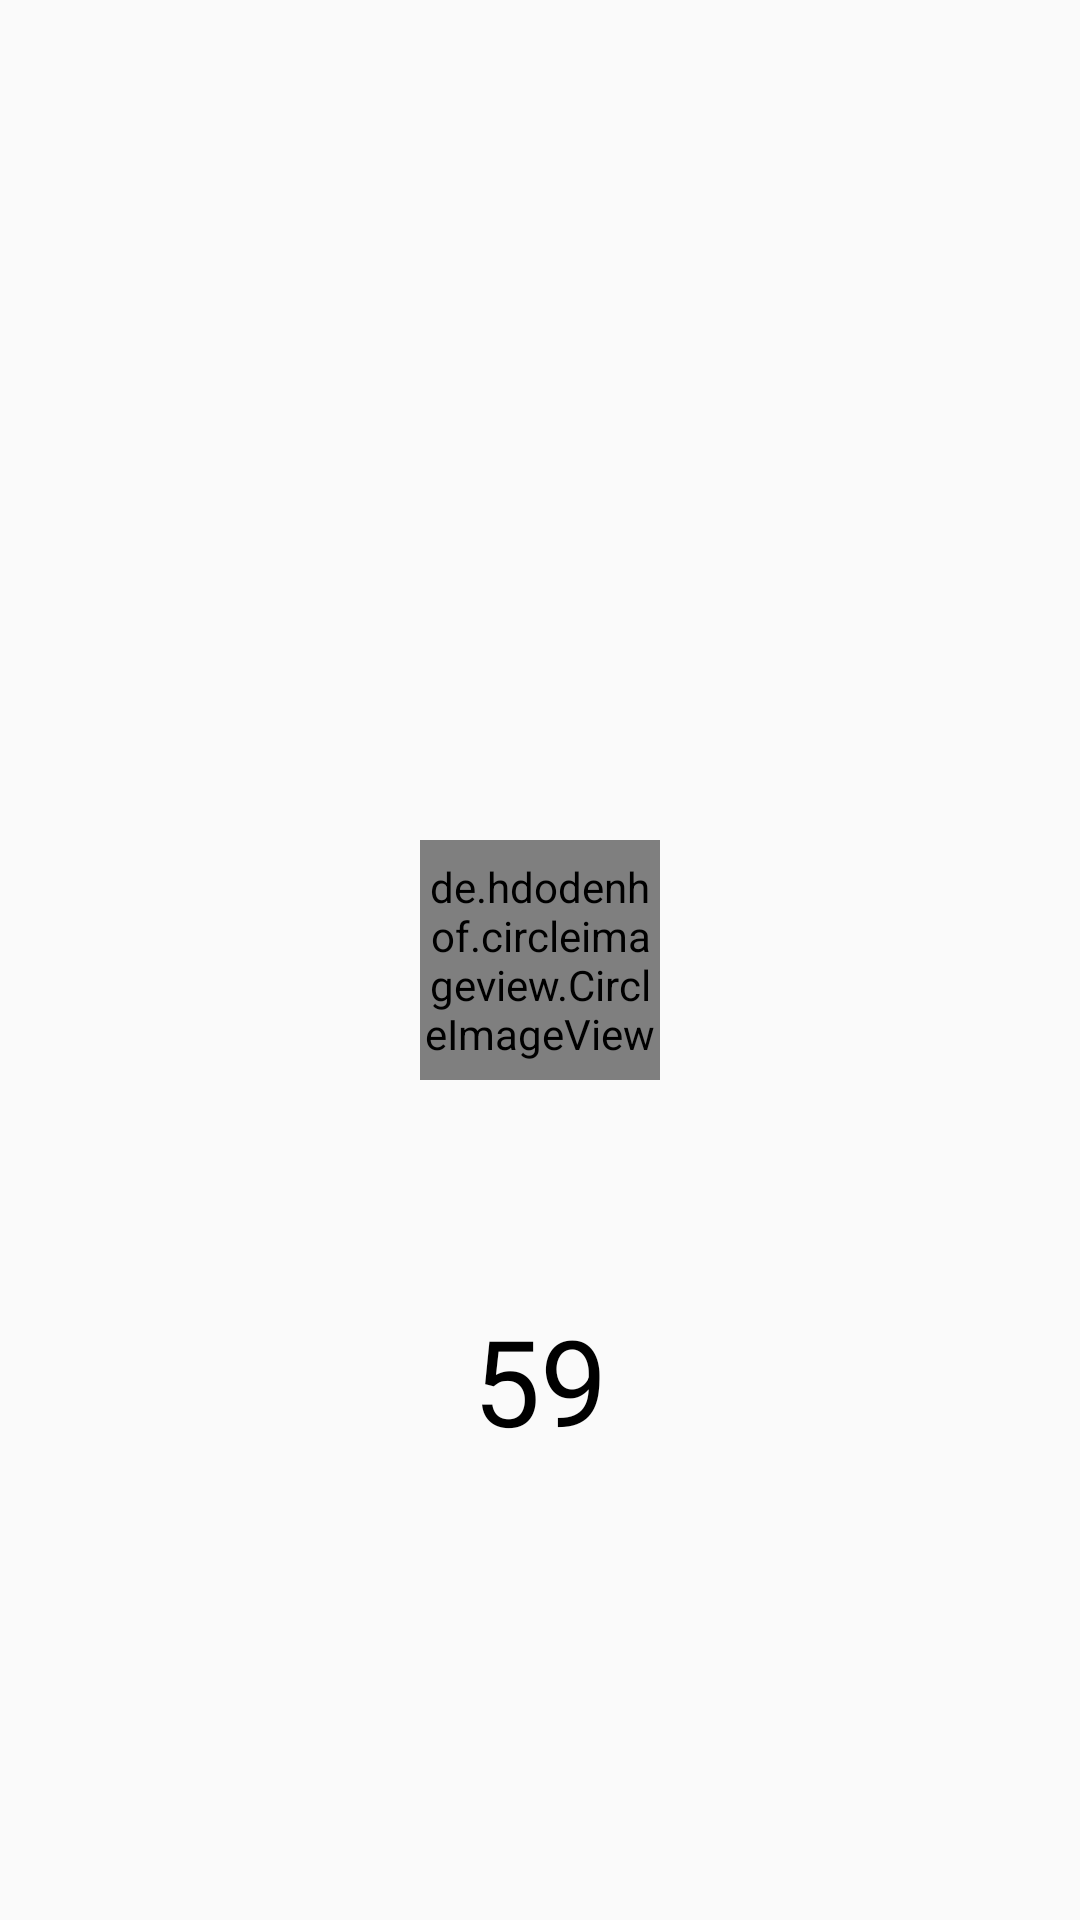

Android layout source for this screen:
<!-- AndroidManifest.xml: application theme AppTheme -->
<!-- res/layout/timer.xml -->
<?xml version="1.0" encoding="utf-8"?>
<androidx.constraintlayout.widget.ConstraintLayout xmlns:tools="http://schemas.android.com/tools"
    xmlns:android="http://schemas.android.com/apk/res/android"
    xmlns:app="http://schemas.android.com/apk/res-auto"
    android:layout_width="wrap_content"
    android:layout_height="wrap_content">

    <de.hdodenhof.circleimageview.CircleImageView
        android:id="@+id/circleImageView"
        android:layout_width="80dp"
        android:layout_height="80dp"
        android:src="@drawable/timer"
        app:layout_constraintBottom_toBottomOf="parent"
        app:layout_constraintEnd_toEndOf="parent"
        app:layout_constraintStart_toStartOf="parent"
        app:layout_constraintTop_toTopOf="parent" />

    <TextView
        android:id="@+id/timerCount"
        android:layout_width="wrap_content"
        android:layout_height="wrap_content"
        android:text="59"
        android:textColor="@color/colorFullBlack"
        android:textSize="40sp"
        app:layout_constraintBottom_toBottomOf="parent"
        app:layout_constraintEnd_toEndOf="parent"
        app:layout_constraintStart_toStartOf="parent"
        app:layout_constraintTop_toTopOf="@+id/circleImageView" />
</androidx.constraintlayout.widget.ConstraintLayout>
<!-- resources referenced by this layout -->
<resources>
  <color name="colorFullBlack">#000000</color>
  <!-- drawable timer: png bitmap (drawable, 30428 bytes) -->
  <style name="AppTheme" parent="Theme.AppCompat.Light.NoActionBar">
          
          <item name="colorPrimary">@color/colorPrimary</item>
          <item name="colorPrimaryDark">@color/colorPrimaryDark</item>
          <item name="colorAccent">@color/colorAccent</item>
      </style>
  <color name="colorPrimary">#6200EE</color>
  <color name="colorPrimaryDark">#3700B3</color>
  <color name="colorAccent">#03DAC5</color>
</resources>
